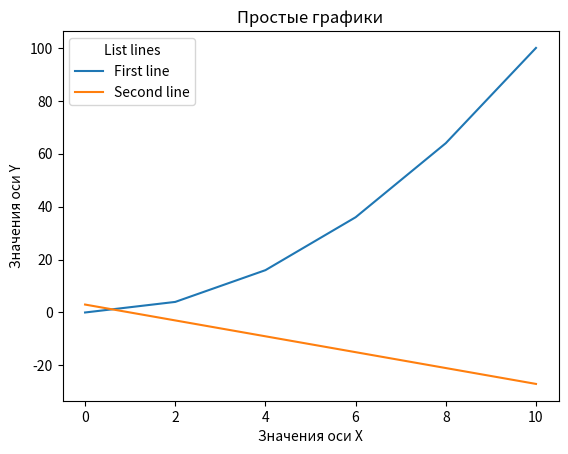

Write the Python code that produced this figure.
import numpy as np


a = np.array([[1, 2, 0],
              [3, 1, -1],
              [0, 0, 0]])
b = np.array([[1, 0, 0],
              [2, 0, 0],
              [3, 0, 0]])
c = np.array([1, 3, 5, 7, 9])

"""Математические операции с матрицами"""
"""Умножение матриц"""
result = np.dot(a,b)
print (result)

"""Сложение матриц"""
result1 = a + b
print (result1)

"""Сортировка значений массива в сторону убывания и извлечение значения согласно требуемого индекса """

sorted = np.sort(c)[::-1]
print(sorted[3])




"""Построение графика линейной функции и кривой второго порядка"""

import matplotlib.pyplot as plt
import numpy as np


x = np.linspace(0, 20)
x_values = range(0,12, 2)
y1_values = []
y2_values = []
for i in x_values:
    y = i**2
    y1_values.append(y)
for i in x_values:
    y = -3*i + 3
    y2_values.append(y)

plt.plot(x_values,y1_values, label = 'First line' )
plt.plot(x_values,y2_values, label = 'Second line' )
plt.ylabel('Значения оси Y')
plt.xlabel('Значения оси X')
plt.title('Простые графики')
plt.legend(title = 'List lines')
plt.show()

